Run: headless pygame with SDL's dummy video driver; simulated clock (each Clock.tick advances the game by its frame time, no real sleeping); random seed 0; keys injected as events and as key.get_pressed() state; mouse plan: one left click at the window centre at the start of phase 2, then a move to the lower-right quarter at the start of phase 3.
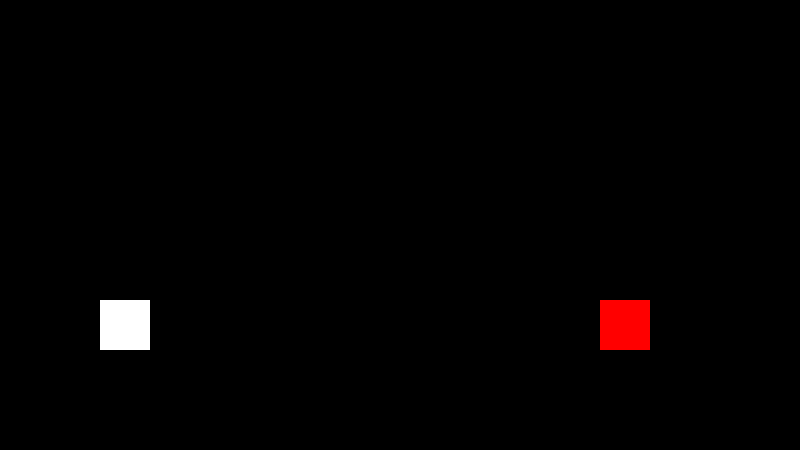
Frame 1 of 4 · flips 1–60 · no input
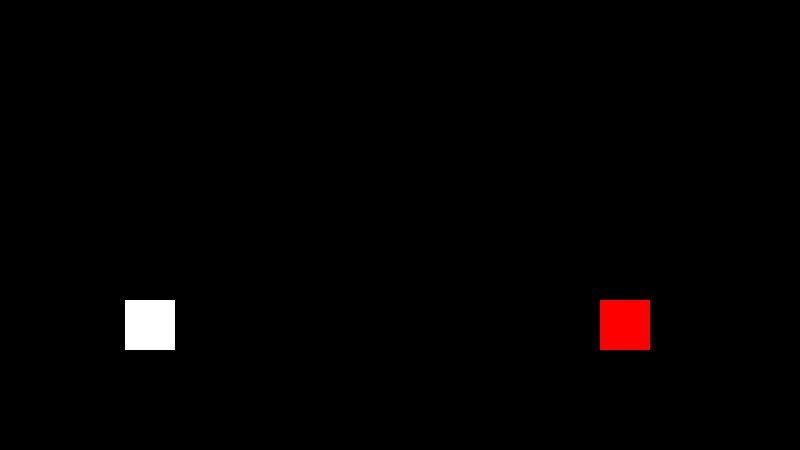
Frame 2 of 4 · flips 61–180 · clicked the window centre · tapped SPACE, RETURN · held RIGHT (→), D
Frame 3 of 4 · flips 181–300 · moved the mouse to the lower-right quarter · held DOWN (↓), S · screen unchanged from frame 2, image omitted
Frame 4 of 4 · flips 301–420 · held LEFT (←), A, UP (↑), W · screen unchanged from frame 3, image omitted

The pygame program that drew these frames:

import pygame
import sys

pygame.init()

WIDTH, HEIGHT = 800, 450
screen = pygame.display.set_mode((WIDTH, HEIGHT))
pygame.display.set_caption("Shadow Fighter")

clock = pygame.time.Clock()

player = pygame.Rect(100, 300, 50, 50)
enemy = pygame.Rect(600, 300, 50, 50)

speed = 5

while True:
    for event in pygame.event.get():
        if event.type == pygame.QUIT:
            pygame.quit()
            sys.exit()

    # TOUCH CONTROL (for mobile)
    if pygame.mouse.get_pressed()[0]:
        x, y = pygame.mouse.get_pos()
        if x < WIDTH // 2:
            player.x -= speed
        else:
            player.x += speed

    screen.fill((0, 0, 0))
    pygame.draw.rect(screen, (255, 255, 255), player)
    pygame.draw.rect(screen, (255, 0, 0), enemy)

    pygame.display.update()
    clock.tick(60)
